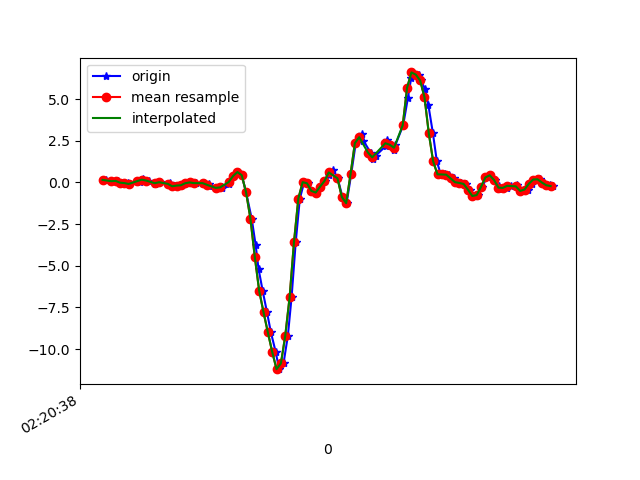

The table this chart was drawn from, first rows:
1617848438514, 544082133125841, 0.15340787, -0.4366907, -0.07687199
1617848438540, 544082152149745, 0.07522, -0.1838, -0.1001
1617848438572, 544082171173665, 0.09232, -0.3561, -0.07199
1617848438584, 544082190197553, -0.01275, -0.1716, -0.1209
1617848438616, 544082209221441, -0.0384, 0.02024, -0.1551
1617848438620, 544082228269505, -0.09094, -0.1887, -0.1599
1617848438673, 544082247295713, 6.916197E-4, 0.04834, -0.2284
1617848438675, 544082266346721, 0.1632, -0.1166, -0.1795
1617848438682, 544082285372897, 0.1546, -0.07872, -0.2186
1617848438686, 544082304399105, 0.1791, 0.2194, -0.2113
1617848438714, 544082323425313, 0.1143, -0.2901, -0.1331
1617848438742, 544082342464929, -0.08605, 0.01901, -0.1746
1617848438745, 544082361492001, -0.005417, 0.2059, -0.1025
1617848438766, 544082380519041, 0.01291, -0.3414, -0.07687
1617848438810, 544082399546145, -0.05306, 0.1461, -0.1404
1617848438812, 544082418573217, -0.1154, 0.04345, -0.08665
1617848438832, 544082437589697, -0.2302, -0.3011, -0.1135
1617848438842, 544082456616225, -0.1887, 0.1778, -0.1502
1617848438866, 544082475667553, -0.1704, 0.04589, -0.1209
1617848438883, 544082494694081, -0.04696, -0.09461, -0.1245
1617848438903, 544082513720609, 6.916197E-4, -0.07384, -0.1331
1617848438928, 544082532742273, -0.04085, -0.108, -0.1025
1617848438964, 544082551768577, -0.0494, -0.1386, -0.07687
1617848438967, 544082570819713, -0.03474, -0.1459, -0.05855
1617848438988, 544082589846017, -0.07017, -0.1484, -0.05977
1617848438991, 544082608872321, -0.2143, -0.1374, -0.04511
1617848439020, 544082627898625, -0.3255, -0.1019, 0.03431
1617848439047, 544082646924929, -0.3475, -5.330797E-4, 0.09051
1617848439049, 544082665968513, -0.2485, 0.1241, 0.05141
1617848439083, 544082684994497, -0.07139, 0.1901, -0.06221
1617848439086, 544082704020545, 0.118, 0.2243, -0.2406
1617848439103, 544082723046593, 0.3831, 0.2353, -0.3676
1617848439122, 544082742072641, 0.6238, 0.1949, -0.353
1617848439140, 544082761098625, 0.432, 0.1302, -0.09153
1617848439160, 544082780148161, -0.6028, -0.1276, 0.2933
1617848439186, 544082799174145, -2.187, -0.5112, 0.749
1617848439204, 544082818200129, -3.773, -1.115, 1.313
1617848439217, 544082837226177, -5.17, -2.005, 1.75
1617848439236, 544082856276993, -6.493, -2.896, 1.861
1617848439256, 544082875304001, -7.782, -3.697, 1.877
1617848439274, 544082894329985, -8.995, -4.486, 1.536
1617848439296, 544082913356033, -10.17, -5.198, 0.7722
1617848439312, 544082932382081, -11.2, -5.675, -0.2418
1617848439332, 544082951408129, -10.85, -5.602, -1.296
1617848439352, 544082970445185, -9.195, -5.27, -2.138
1617848439369, 544082989470849, -6.89, -4.647, -2.814
1617848439388, 544083008496513, -3.596, -3.832, -2.854
1617848439407, 544083027522177, -0.9706, -3.037, -2.579
1617848439427, 544083046572673, 0.01657, -2.218, -2.171
1617848439446, 544083065598273, -0.05184, -1.227, -1.594
1617848439465, 544083084615041, -0.5075, 0.1021, -0.9162
1617848439483, 544083103640577, -0.6065, 1.551, -0.2797
1617848439502, 544083122690817, -0.2522, 2.778, 0.1968
1617848439521, 544083141716353, 0.08133, 3.717, 0.7258
1617848439540, 544083160741633, 0.4307, 4.527, 1.364
1617848439559, 544083179764353, 0.7728, 5.187, 1.747
1617848439581, 544083198789761, 0.2475, 5.473, 1.824
1617848439603, 544083217815169, -0.8716, 5.735, 2.066
1617848439622, 544083236865409, -1.245, 7.34, 3.052
1617848439643, 544083255890817, 0.4857, 7.481, 3.541
1617848439664, 544083274903553, 2.356, 6.665, 3.23
... 48 more rows
